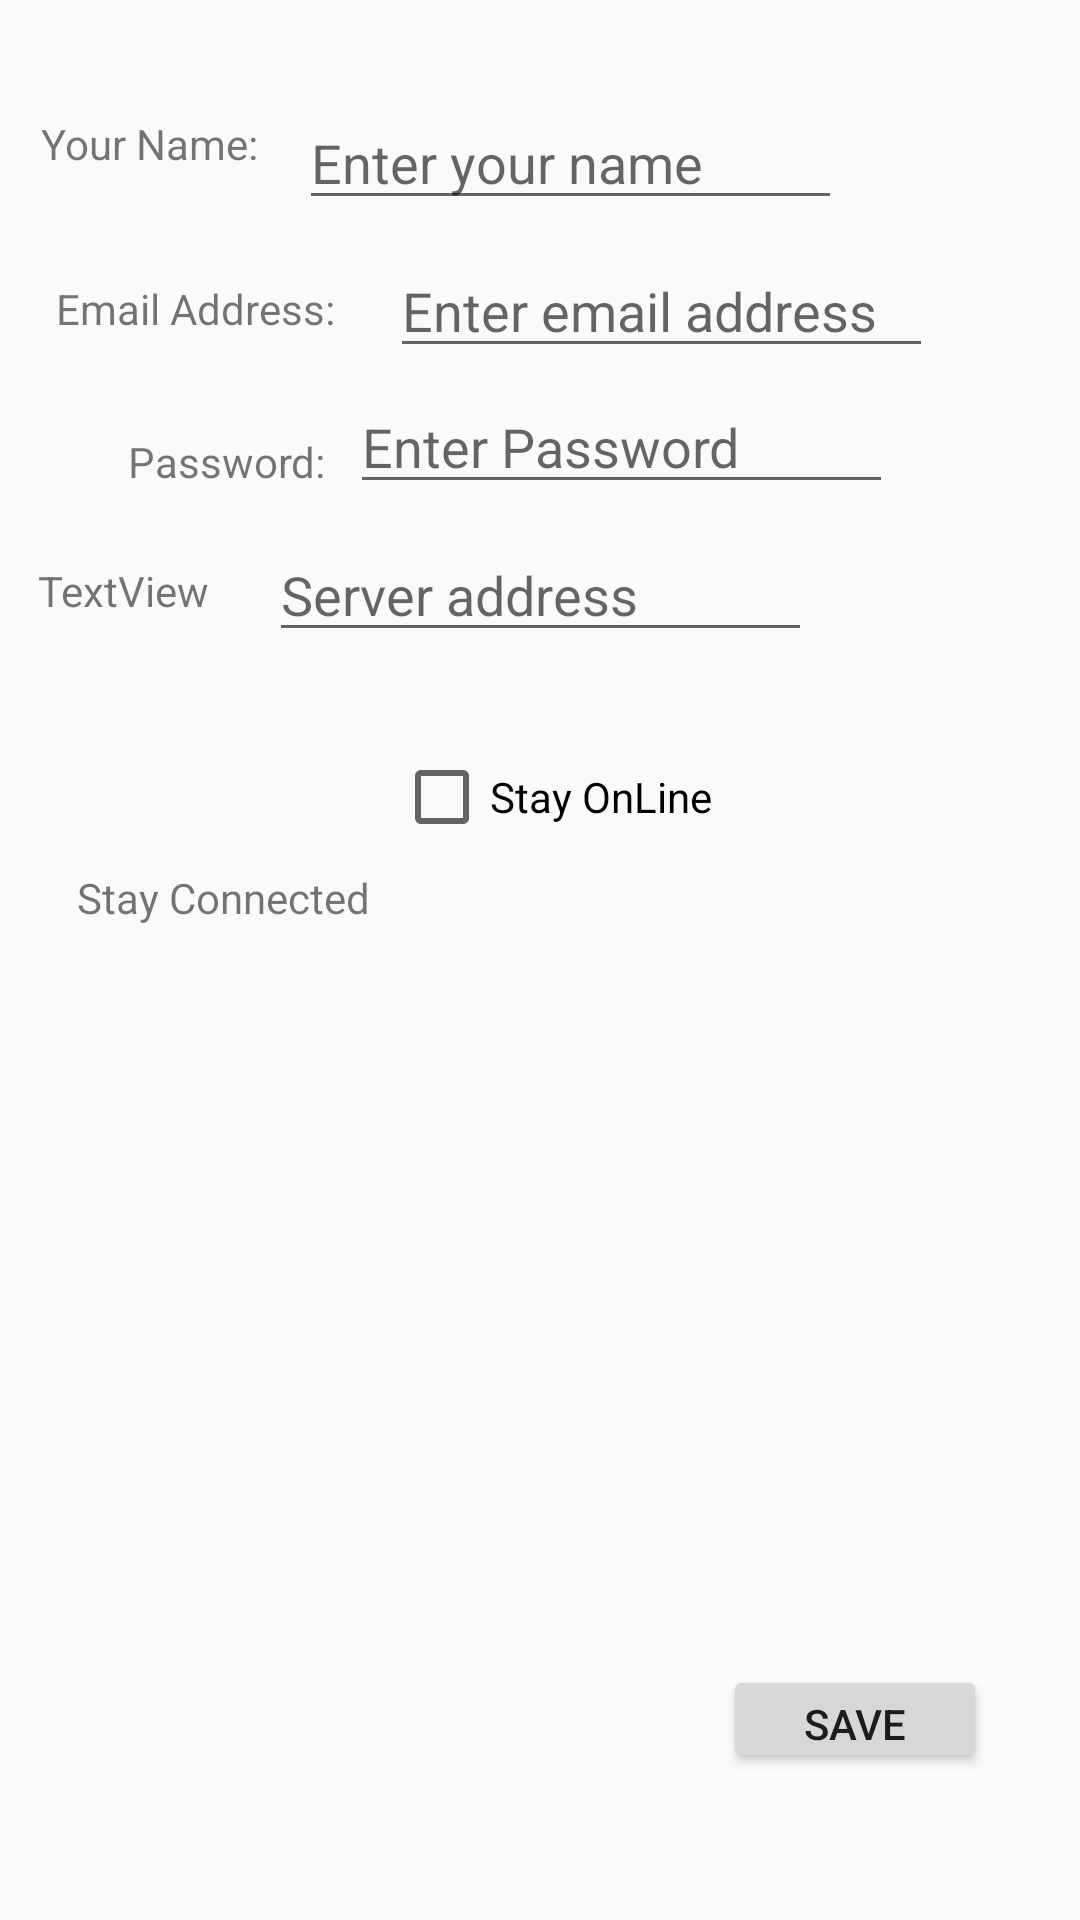

Android layout source for this screen:
<!-- AndroidManifest.xml: application theme AppTheme -->
<!-- res/layout/activity_settings.xml -->
<?xml version="1.0" encoding="utf-8"?>
<android.support.constraint.ConstraintLayout xmlns:android="http://schemas.android.com/apk/res/android"
    xmlns:app="http://schemas.android.com/apk/res-auto"
    xmlns:tools="http://schemas.android.com/tools"
    android:layout_width="match_parent"
    android:layout_height="match_parent"
    tools:context="com.example.meirh.mhorgananizer.ActivitySettings">

    <CheckBox
        android:id="@+id/chkStayOnLine"
        android:layout_width="168dp"
        android:layout_height="wrap_content"
        android:layout_marginBottom="8dp"
        android:layout_marginEnd="8dp"
        android:layout_marginStart="8dp"
        android:layout_marginTop="8dp"
        android:text="Stay OnLine"
        app:layout_constraintBottom_toBottomOf="parent"
        app:layout_constraintEnd_toEndOf="parent"
        app:layout_constraintHorizontal_bias="0.7"
        app:layout_constraintStart_toStartOf="parent"
        app:layout_constraintTop_toBottomOf="@+id/txtMailHostAddress"
        app:layout_constraintVertical_bias="0.065" />

    <TextView
        android:id="@+id/textView"
        android:layout_width="wrap_content"
        android:layout_height="wrap_content"
        android:layout_marginBottom="8dp"
        android:layout_marginEnd="8dp"
        android:layout_marginStart="8dp"
        android:layout_marginTop="8dp"
        android:text="Your Name:"
        app:layout_constraintBottom_toBottomOf="parent"
        app:layout_constraintEnd_toStartOf="@+id/txtUsserName"
        app:layout_constraintStart_toStartOf="parent"
        app:layout_constraintTop_toTopOf="parent"
        app:layout_constraintVertical_bias="0.05" />

    <TextView
        android:id="@+id/textView2"
        android:layout_width="wrap_content"
        android:layout_height="wrap_content"
        android:layout_marginEnd="8dp"
        android:layout_marginStart="8dp"
        android:layout_marginTop="36dp"
        android:text="Email Address:"
        app:layout_constraintEnd_toStartOf="@+id/txtEmailAddress"
        app:layout_constraintStart_toStartOf="parent"
        app:layout_constraintTop_toBottomOf="@+id/textView" />

    <TextView
        android:id="@+id/textView3"
        android:layout_width="wrap_content"
        android:layout_height="0dp"
        android:layout_marginEnd="8dp"
        android:layout_marginStart="8dp"
        android:layout_marginTop="32dp"
        android:text="Password:"
        app:layout_constraintEnd_toStartOf="@+id/txtPassword"
        app:layout_constraintHorizontal_bias="1.0"
        app:layout_constraintStart_toStartOf="parent"
        app:layout_constraintTop_toBottomOf="@+id/textView2" />

    <EditText
        android:id="@+id/txtEmailAddress"
        android:layout_width="181dp"
        android:layout_height="wrap_content"
        android:layout_marginEnd="8dp"
        android:layout_marginStart="8dp"
        android:layout_marginTop="8dp"
        android:ems="10"
        android:hint="Enter email address"
        android:inputType="textEmailAddress"
        android:singleLine="true"
        app:layout_constraintEnd_toEndOf="parent"
        app:layout_constraintHorizontal_bias="0.748"
        app:layout_constraintStart_toStartOf="parent"
        app:layout_constraintTop_toBottomOf="@+id/txtUsserName" />

    <EditText
        android:id="@+id/txtUsserName"
        android:layout_width="181dp"
        android:layout_height="wrap_content"
        android:layout_marginEnd="8dp"
        android:layout_marginStart="8dp"
        android:layout_marginTop="32dp"
        android:ems="10"
        android:hint="Enter your name"
        android:inputType="textPersonName"
        android:singleLine="true"
        app:layout_constraintEnd_toEndOf="parent"
        app:layout_constraintHorizontal_bias="0.562"
        app:layout_constraintStart_toStartOf="parent"
        app:layout_constraintTop_toTopOf="parent" />

    <EditText
        android:id="@+id/txtPassword"
        android:layout_width="181dp"
        android:layout_height="wrap_content"
        android:layout_marginEnd="8dp"
        android:layout_marginStart="8dp"
        android:layout_marginTop="4dp"
        android:ems="10"
        android:hint="Enter Password"
        android:inputType="textPassword"
        app:layout_constraintEnd_toEndOf="parent"
        app:layout_constraintHorizontal_bias="0.666"
        app:layout_constraintStart_toStartOf="parent"
        app:layout_constraintTop_toBottomOf="@+id/txtEmailAddress" />

    <Button
        android:id="@+id/btnSave"
        android:layout_width="wrap_content"
        android:layout_height="36dp"
        android:layout_marginBottom="8dp"
        android:layout_marginEnd="8dp"
        android:layout_marginStart="8dp"
        android:layout_marginTop="8dp"
        android:text="Save"
        app:layout_constraintBottom_toBottomOf="parent"
        app:layout_constraintEnd_toEndOf="parent"
        app:layout_constraintHorizontal_bias="0.91"
        app:layout_constraintStart_toStartOf="parent"
        app:layout_constraintTop_toTopOf="parent"
        app:layout_constraintVertical_bias="0.93" />

    <EditText
        android:id="@+id/txtMailHostAddress"
        android:layout_width="181dp"
        android:layout_height="wrap_content"
        android:layout_marginEnd="8dp"
        android:layout_marginStart="8dp"
        android:layout_marginTop="8dp"
        android:ems="10"
        android:hint="Server address"
        android:inputType="textPersonName"
        app:layout_constraintEnd_toEndOf="parent"
        app:layout_constraintStart_toStartOf="parent"
        app:layout_constraintTop_toBottomOf="@+id/txtPassword" />

    <TextView
        android:id="@+id/textView4"
        android:layout_width="wrap_content"
        android:layout_height="wrap_content"
        android:layout_marginEnd="8dp"
        android:layout_marginStart="8dp"
        android:layout_marginTop="24dp"
        android:text="TextView"
        app:layout_constraintEnd_toStartOf="@+id/txtMailHostAddress"
        app:layout_constraintHorizontal_bias="0.285"
        app:layout_constraintStart_toStartOf="parent"
        app:layout_constraintTop_toBottomOf="@+id/textView3" />

    <TextView
        android:id="@+id/textView5"
        android:layout_width="100dp"
        android:layout_height="30dp"
        android:layout_marginBottom="8dp"
        android:layout_marginEnd="8dp"
        android:layout_marginStart="28dp"
        android:layout_marginTop="8dp"
        android:text="Stay Connected"
        app:layout_constraintBottom_toBottomOf="parent"
        app:layout_constraintEnd_toStartOf="@+id/chkStayOnLine"
        app:layout_constraintStart_toStartOf="parent"
        app:layout_constraintTop_toBottomOf="@+id/textView4"
        app:layout_constraintVertical_bias="0.194" />
</android.support.constraint.ConstraintLayout>
<!-- resources referenced by this layout -->
<resources>
  <style name="AppTheme" parent="Theme.AppCompat.Light.DarkActionBar">
          
          <item name="colorPrimary">@color/colorPrimary</item>
          <item name="colorPrimaryDark">@color/colorPrimaryDark</item>
          <item name="colorAccent">@color/colorAccent</item>
      </style>
  <color name="colorPrimary">#413d3f</color>
  <color name="colorPrimaryDark">#232122</color>
  <color name="colorAccent">#ffffff</color>
</resources>
